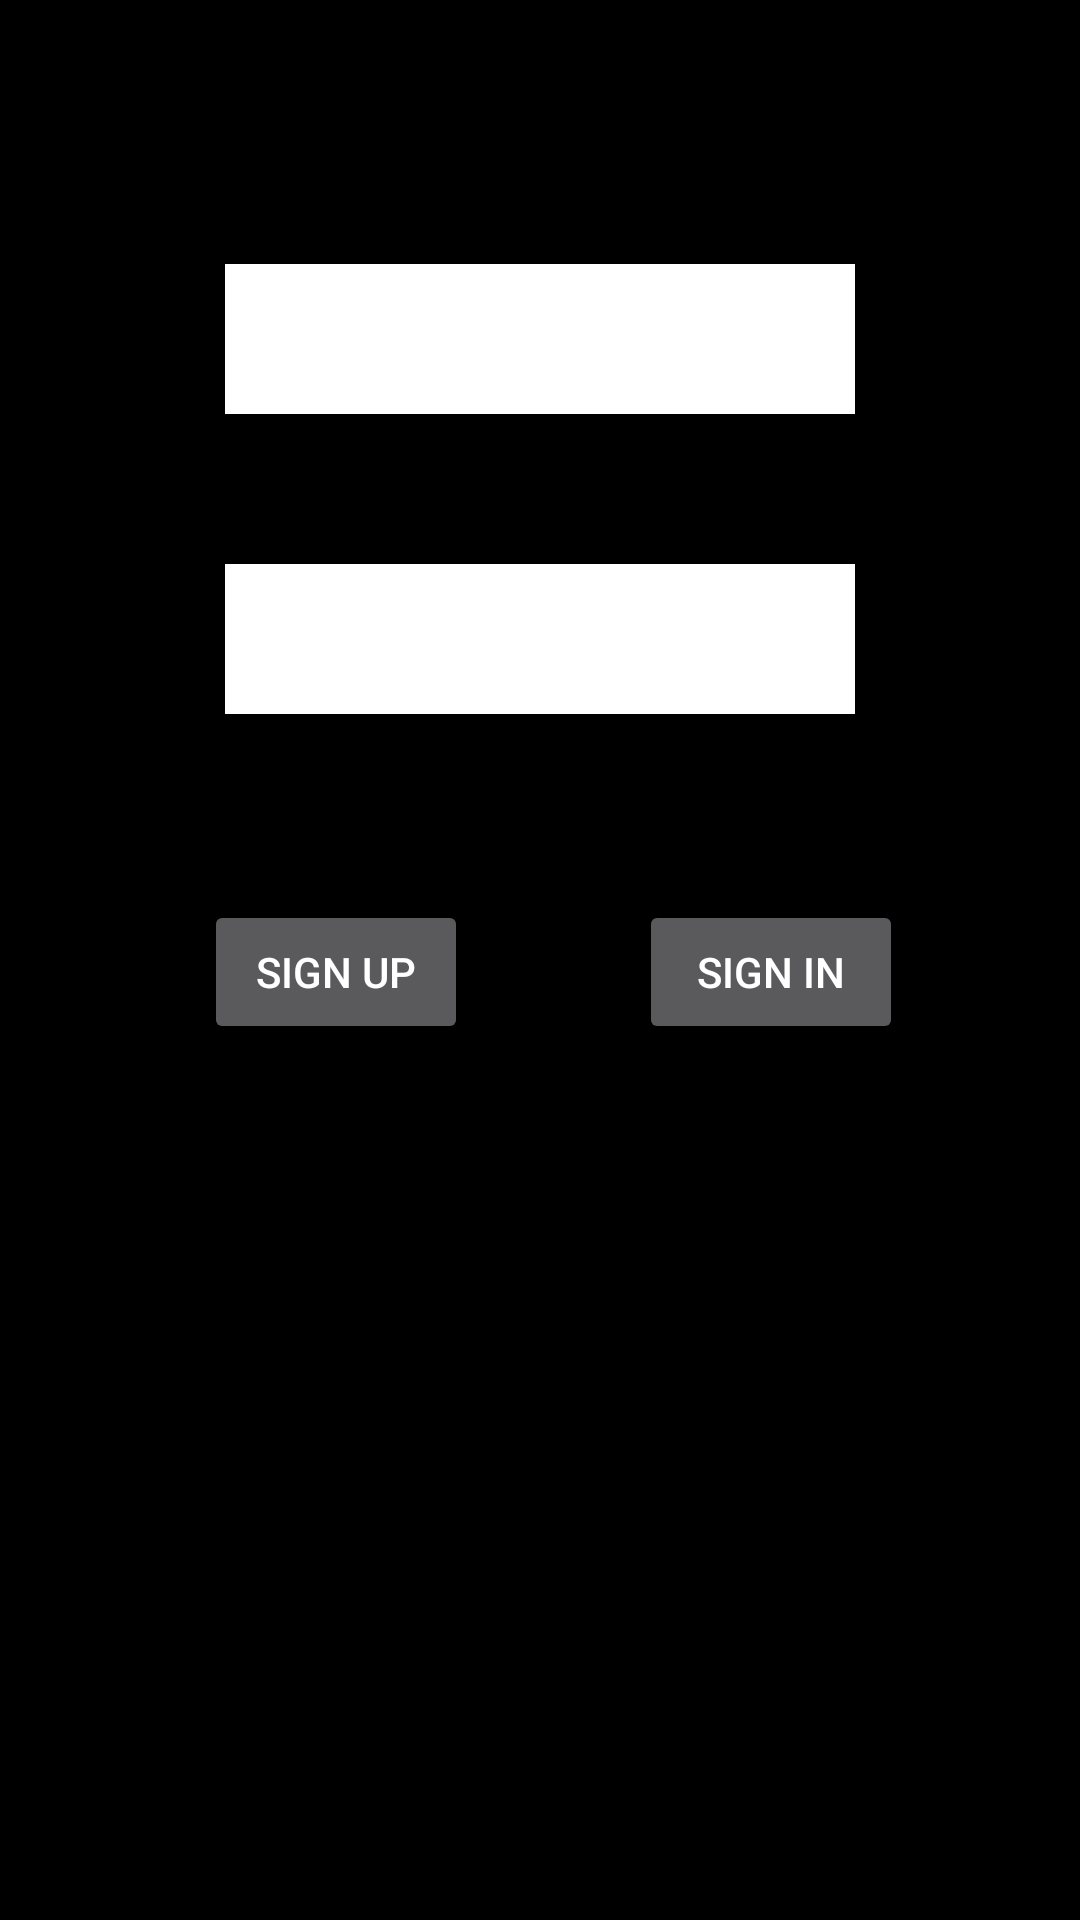

Here is an Android app screen rendered from its layout file. Give the layout XML and the strings, colors and styles it references.
<!-- AndroidManifest.xml: application theme Theme.MaterialComponents -->
<!-- res/layout/activity_main.xml -->
<?xml version="1.0" encoding="utf-8"?>
<androidx.constraintlayout.widget.ConstraintLayout xmlns:android="http://schemas.android.com/apk/res/android"
    xmlns:app="http://schemas.android.com/apk/res-auto"
    xmlns:tools="http://schemas.android.com/tools"
    android:layout_width="match_parent"
    android:layout_height="match_parent"
    android:layout_gravity="center"
    android:background="@color/black"
    tools:context=".MainActivity">


    <Button
        android:id="@+id/button5"
        android:layout_width="wrap_content"
        android:layout_height="wrap_content"
        android:layout_marginStart="11dp"
        android:layout_marginTop="62dp"
        android:onClick="signUp"
        android:text="Sign Up"
        app:layout_constraintEnd_toStartOf="@+id/button6"
        app:layout_constraintStart_toStartOf="parent"
        app:layout_constraintTop_toBottomOf="@+id/passwordField" />

    <Button
        android:id="@+id/button6"
        android:layout_width="wrap_content"
        android:layout_height="wrap_content"
        android:layout_marginEnd="2dp"
        android:onClick="signIn"
        android:text="Sign In"
        app:layout_constraintBaseline_toBaselineOf="@+id/button5"
        app:layout_constraintEnd_toEndOf="parent"
        app:layout_constraintStart_toEndOf="@+id/button5" />

    <EditText
        android:id="@+id/emailField"
        android:layout_width="wrap_content"
        android:layout_height="50dp"
        android:layout_marginTop="88dp"
        android:background="@color/white"
        android:ems="10"
        android:hint="Email"

        android:inputType="text"
        android:textColor="@color/black"
        android:textSize="18sp"
        app:layout_constraintEnd_toEndOf="parent"
        app:layout_constraintStart_toStartOf="parent"
        app:layout_constraintTop_toTopOf="parent" />

    <EditText
        android:id="@+id/passwordField"
        android:layout_width="wrap_content"
        android:layout_height="50dp"
        android:layout_marginTop="50dp"
        android:background="@color/white"
        android:ems="10"
        android:hint="Password"
        android:inputType="text"
        android:textColor="@color/black"
        android:textSize="18sp"
        app:layout_constraintStart_toStartOf="@+id/emailField"
        app:layout_constraintTop_toBottomOf="@+id/emailField" />
</androidx.constraintlayout.widget.ConstraintLayout>
<!-- resources referenced by this layout -->
<resources>

  <!-- not gathered from this repository: default colours our renderer supplied (Android Studio template values) -->
  <color name="black">#FF000000</color>
  <color name="white">#FFFFFFFF</color>
</resources>
